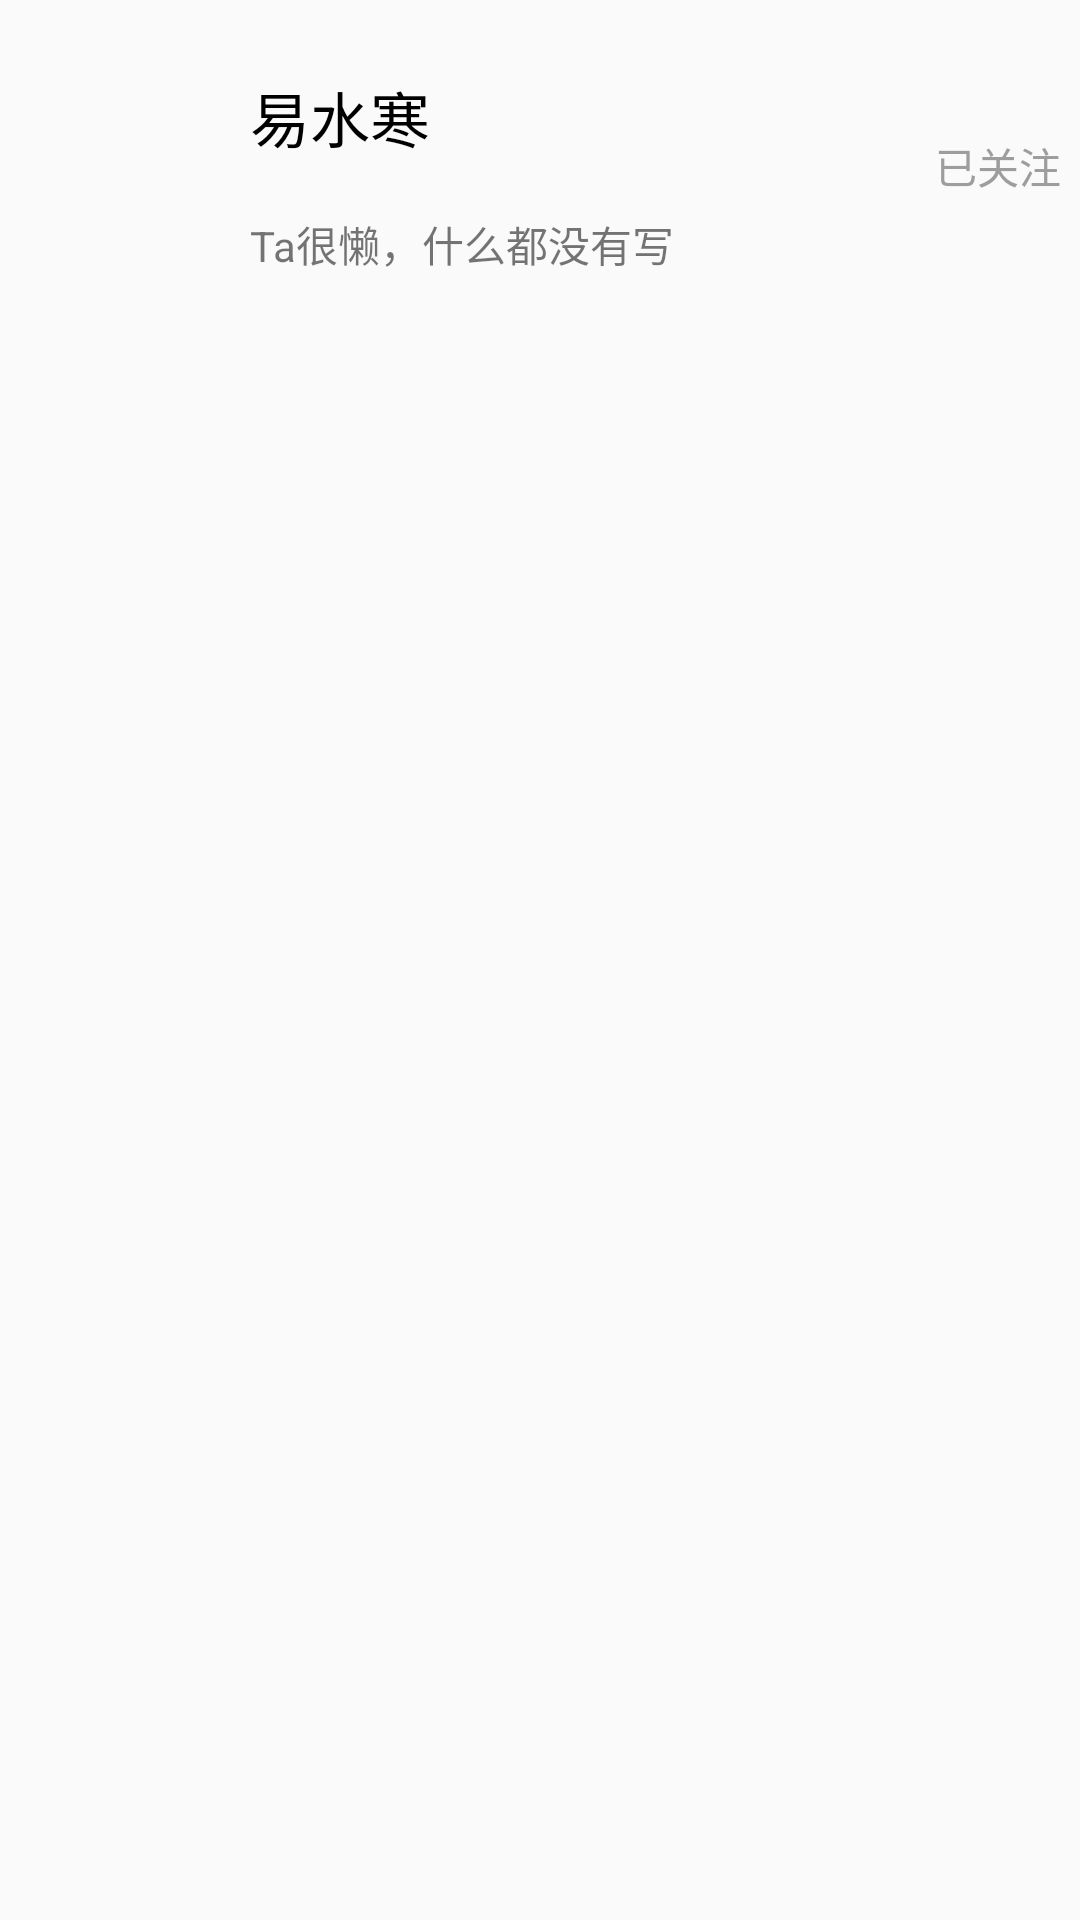

Here is an Android app screen rendered from its layout file. Give the layout XML and the strings, colors and styles it references.
<!-- AndroidManifest.xml: application theme AppTheme -->
<!-- res/layout/follow_and_subscribe_list.xml -->
<?xml version="1.0" encoding="utf-8"?>
<RelativeLayout xmlns:android="http://schemas.android.com/apk/res/android"
    xmlns:app="http://schemas.android.com/apk/res-auto"
    xmlns:tools="http://schemas.android.com/tools"
    android:layout_width="match_parent" android:layout_height="match_parent">

    <LinearLayout
        android:layout_marginTop="13dp"
        android:paddingLeft="8dp"
        android:layout_width="match_parent"
        android:layout_height="85dp"
        android:orientation="horizontal">

        <ImageView
            android:id="@+id/user_icon"
            android:layout_width="169dp"
            android:layout_height="match_parent"
            android:layout_weight="1"
            app:srcCompat="@mipmap/ic_launcher_round" />

        <LinearLayout
            android:layout_width="330dp"
            android:layout_height="match_parent"
            android:layout_weight="1"
            android:orientation="vertical">

            <TextView
                android:id="@+id/user_id"
                android:layout_width="match_parent"
                android:layout_height="52dp"
                android:gravity="center_vertical"
                android:paddingLeft="7dp"
                android:text="易水寒"
                android:textColor="#000000"
                android:textSize="20sp" />

            <TextView
                android:id="@+id/user_abstract"
                android:layout_width="match_parent"
                android:layout_height="33dp"
                android:gravity="center_vertical"
                android:paddingLeft="7dp"
                android:text="Ta很懒，什么都没有写" />
        </LinearLayout>

        <TextView
            android:id="@+id/check_follow"
            android:layout_width="155dp"
            android:layout_height="match_parent"
            android:layout_weight="1"
            android:gravity="center"
            android:textColor="#9d9d9d"
            android:text="已关注" />

    </LinearLayout>

</RelativeLayout>
<!-- resources referenced by this layout -->
<resources>
  <style name="AppTheme" parent="Theme.AppCompat.Light.DarkActionBar">
          
          <item name="colorPrimary">@color/colorPrimary</item>
          <item name="colorPrimaryDark">@color/colorPrimaryDark</item>
          <item name="colorAccent">@color/colorAccent</item>
          <item name="windowNoTitle">true</item>
      </style>
  <color name="colorPrimary">#07776C</color>
  <color name="colorPrimaryDark">#00574B</color>
  <color name="colorAccent">#E60F39</color>
</resources>
